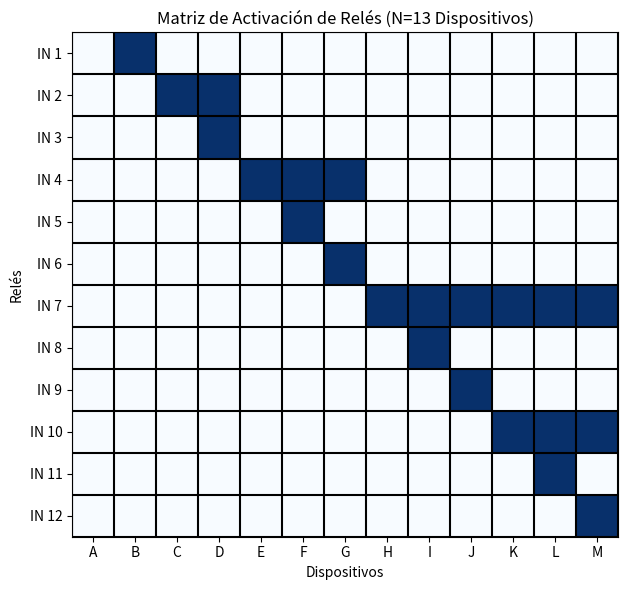

Source code (Python):
import matplotlib.pyplot as plt
import pandas as pd
import numpy as np

def get_vector_relays(dispositivo, num_dispositivos):
    """
    dispositivo: número de dispositivo a medir (1 a N)
    num_dispositivos: cantidad total N de dispositivos
    devuelve: vector binario [R1, R2, ..., RN-1] con el estado de cada relé (0=NC, 1=NO)
    """
    # Inicializar el vector con N-1 ceros (todos los relés en posición NC)
    vector_reles = [0] * (num_dispositivos - 1)
    
    L, R = 1, num_dispositivos
    
    while L < R:
        rele = (L + R) // 2
        
        if dispositivo <= rele:
            # Rama NC (0): el relé se queda en 0 y avanzamos al subrango izquierdo
            R = rele
        else:
            # Rama NO (1): activamos el relé en la posición correspondiente (índice base 0)
            vector_reles[rele - 1] = 1
            L = rele + 1
            
    return vector_reles

def generar_mapa_cableado(num_dispositivos):
    """
    Calcula y muestra las conexiones físicas del árbol binario.
    - num_dispositivos: Cantidad N de dispositivos (1 a N)
    """
    conexiones = []

    def resolver_rango(L, R, origen_pin):
        if L == R:
            # Caso base: hoja alcanzada -> conectar con el dispositivo
            nombre_disp = chr(64 + L) if num_dispositivos <= 26 else f"D{L}"
            conexiones.append({"Origen": origen_pin, "Destino": f"Dispositivo {nombre_disp}"})
            return

        # Relé central para el rango actual
        rele_actual = (L + R) // 2
        
        # Conexión hacia el COM del relé actual
        conexiones.append({"Origen": origen_pin, "Destino": f"Relé {rele_actual} [COM]"})

        # Rama izquierda -> NC
        resolver_rango(L, rele_actual, f"Relé {rele_actual} [NC]")

        # Rama derecha -> NO
        resolver_rango(rele_actual + 1, R, f"Relé {rele_actual} [NO]")

    # Iniciar la recursión desde la SMU
    resolver_rango(1, num_dispositivos, "SMU (+)")
    
    return conexiones

def mostrar_esquema(num_dispositivos):
    conexiones = generar_mapa_cableado(num_dispositivos)
    df = pd.DataFrame(conexiones)
    
    print(f"=== TABLA PUNTO A PUNTO (N = {num_dispositivos} Dispositivos) ===")
    print(df.to_string(index=False))
    print("\n" + "="*50 + "\n")
    
    # Construcción de la Vista Agrupada por Relé
    print("=== MAPA DE TERMINALES POR RELÉ ===")
    reles_map = {f"Relé {i+1}": {"COM": "-", "NC": "-", "NO": "-"} for i in range(num_dispositivos - 1)}
    
    for c in conexiones:
        origen, destino = c["Origen"], c["Destino"]
        
        # Asignar a entradas COM
        if "COM" in destino:
            rele_nom = destino.split(" [")[0]
            reles_map[rele_nom]["COM"] = origen
            
        # Asignar a salidas NC / NO
        if "Relé" in origen:
            rele_nom, terminal = origen.split(" [")
            terminal = terminal.replace("]", "")
            reles_map[rele_nom][terminal] = destino

    df_reles = pd.DataFrame.from_dict(reles_map, orient="index")
    print(df_reles.to_string())



def plot_relay_matrix(num_dispositivos):
    # Generar la matriz donde las filas son relés y las columnas son dispositivos (o viceversa)
    # Como en el cuaderno de la foto: filas = Relés (1 a N-1), columnas = Dispositivos (A, B, C...)
    matrix = []
    for disp in range(1, num_dispositivos + 1):
        matrix.append(get_vector_relays(disp, num_dispositivos))
    
    # Transponer para que los relés sean las filas y dispositivos las columnas (igual que la foto)
    matrix = np.array(matrix).T
    
    fig, ax = plt.subplots(figsize=(8, 6))
    im = ax.imshow(matrix, cmap='Blues', vmin=0, vmax=1)
    
    # Configurar cuadrícula y etiquetas
    ax.set_xticks(np.arange(num_dispositivos))
    ax.set_yticks(np.arange(num_dispositivos - 1))
    
    # Etiquetas de dispositivos A, B, C... o 1..N
    labels_dispositivos = [chr(65 + i) for i in range(num_dispositivos)] if num_dispositivos <= 26 else [f"D{i+1}" for i in range(num_dispositivos)]
    ax.set_xticklabels(labels_dispositivos)
    ax.set_yticklabels([f"IN {i+1}" for i in range(num_dispositivos - 1)])
    
    # Añadir texto en cada celda (0 o 1)
    """
    for i in range(num_dispositivos - 1):
        for j in range(num_dispositivos):
            text = ax.text(j, i, matrix[i, j], ha="center", va="center", color="white" if matrix[i, j] == 1 else "black")
    """
            
    # Marcar bordes de cuadrícula
    ax.set_xticks(np.arange(num_dispositivos + 1) - 0.5, minor=True)
    ax.set_yticks(np.arange(num_dispositivos) - 0.5, minor=True)
    ax.grid(which="minor", color="black", linestyle='-', linewidth=1.5)
    ax.tick_params(which="minor", size=0)
    
    plt.title(f"Matriz de Activación de Relés (N={num_dispositivos} Dispositivos)")
    plt.xlabel("Dispositivos")
    plt.ylabel("Relés")
    plt.tight_layout()
    plt.show()

N = 13  # Número de dispositivos
for dispositivo in range(1, N + 1):
    print(f"Dispositivo {dispositivo}: {get_vector_relays(dispositivo, N)}")

# Ejemplo para tu caso actual (N dispositivos)
mostrar_esquema(N)

plot_relay_matrix(N)
